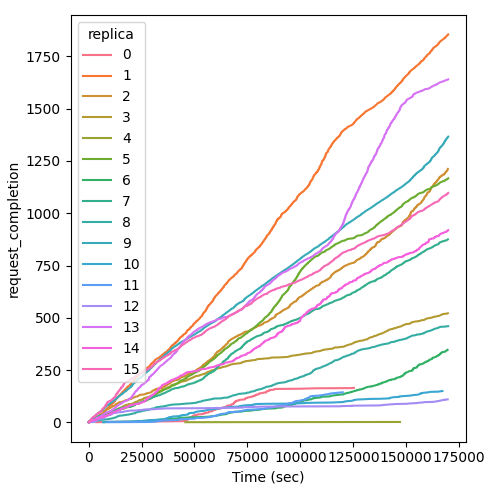

Source data for this figure (header and first rows):
Time (sec), request_completion, replica
3624, 1, 0
9379, 2, 0
22777, 3, 0
24791, 4, 0
38329, 5, 0
44644, 6, 0
44954, 7, 0
45225, 8, 0
45968, 9, 0
45981, 10, 0
46105, 11, 0
46109, 12, 0
46976, 13, 0
46980, 14, 0
47098, 15, 0
47102, 16, 0
47110, 17, 0
47114, 18, 0
47118, 19, 0
47243, 20, 0
47255, 21, 0
47684, 22, 0
47699, 23, 0
48547, 24, 0
48837, 25, 0
48977, 26, 0
48989, 27, 0
49007, 28, 0
49013, 29, 0
49031, 30, 0
49192, 31, 0
49427, 32, 0
49841, 33, 0
49846, 34, 0
50877, 35, 0
50982, 36, 0
51313, 37, 0
51338, 38, 0
53139, 39, 0
53867, 40, 0
53870, 41, 0
54305, 42, 0
54740, 43, 0
54744, 44, 0
55441, 45, 0
55450, 46, 0
56468, 47, 0
56755, 48, 0
56759, 49, 0
56765, 50, 0
56770, 51, 0
56782, 52, 0
58356, 53, 0
58361, 54, 0
58364, 55, 0
58481, 56, 0
58483, 57, 0
58497, 58, 0
59491, 59, 0
59946, 60, 0
... 11,971 more rows
